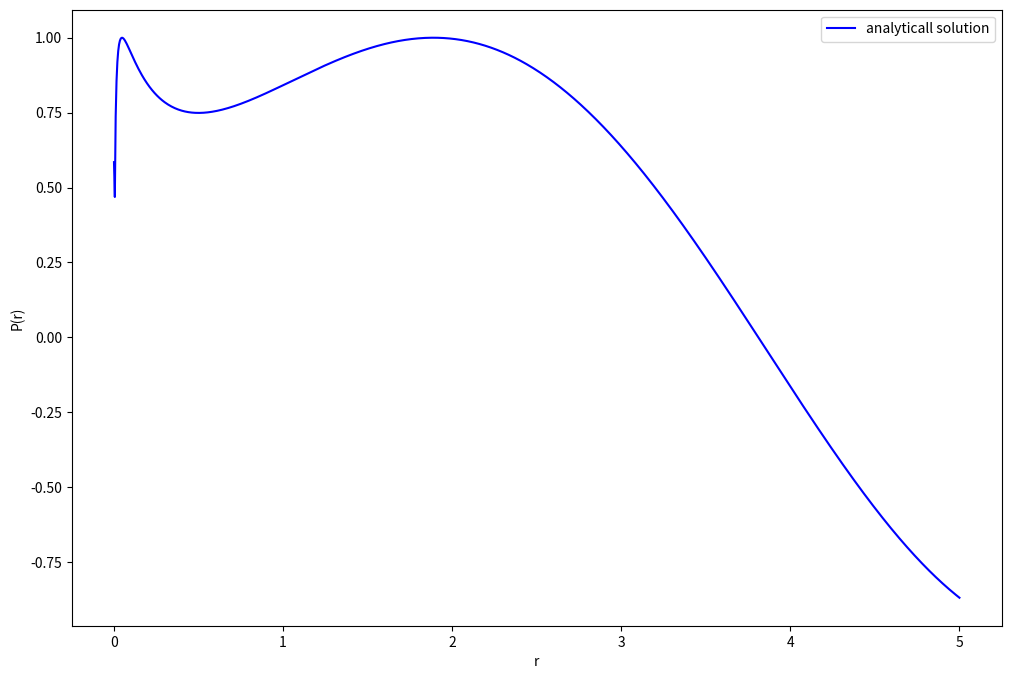

Source code (Python):
#!/usr/bin/env python

import numpy as np
import matplotlib.pyplot as plt


N_steps = 100
radius = 5
phase_shift = 0

eta = 0.5
Energy = 1

epsilon = 0.000001

radius = np.linspace(0,radius,N_steps+1)
radius[0] = epsilon


def analyticall(r,k,eta,d):
    return np.sin(k*r - eta * np.log(k*r) + d)


def visualize(r):
    fine_radius = np.linspace(r[0],r[-1],1001)
    u_e  = analyticall(fine_radius, Energy , eta, phase_shift)

    plt.figure(figsize=(12,8))
    plt.plot(fine_radius,u_e, "b-",  label = "analyticall solution")

    plt.xlabel("r")
    plt.ylabel("P(r)")
    plt.legend()
    plt.show()

visualize(radius)
